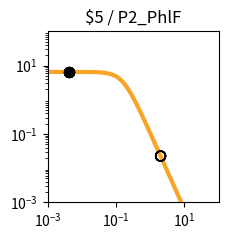

Here is the Python script that generated this plot: (Note: this script raises an exception after producing the figure.)
import matplotlib.pyplot as plt
import matplotlib.ticker as ticker
import numpy as np

fig, ax = plt.subplots(figsize=(2.5,2.5))

plt.xlim(1.000000e-03, 1.000000e+02)
plt.ylim(1.000000e-03, 1.000000e+02)

x = np.array([1.000000e-03,1.122018e-03,1.258925e-03,1.412538e-03,1.584893e-03,1.778279e-03,1.995262e-03,2.238721e-03,2.511886e-03,2.818383e-03,3.162278e-03,3.548134e-03,3.981072e-03,4.466836e-03,5.011872e-03,5.623413e-03,6.309573e-03,7.079458e-03,7.943282e-03,8.912509e-03,1.000000e-02,1.122018e-02,1.258925e-02,1.412538e-02,1.584893e-02,1.778279e-02,1.995262e-02,2.238721e-02,2.511886e-02,2.818383e-02,3.162278e-02,3.548134e-02,3.981072e-02,4.466836e-02,5.011872e-02,5.623413e-02,6.309573e-02,7.079458e-02,7.943282e-02,8.912509e-02,1.000000e-01,1.122018e-01,1.258925e-01,1.412538e-01,1.584893e-01,1.778279e-01,1.995262e-01,2.238721e-01,2.511886e-01,2.818383e-01,3.162278e-01,3.548134e-01,3.981072e-01,4.466836e-01,5.011872e-01,5.623413e-01,6.309573e-01,7.079458e-01,7.943282e-01,8.912509e-01,1.000000e+00,1.122018e+00,1.258925e+00,1.412538e+00,1.584893e+00,1.778279e+00,1.995262e+00,2.238721e+00,2.511886e+00,2.818383e+00,3.162278e+00,3.548134e+00,3.981072e+00,4.466836e+00,5.011872e+00,5.623413e+00,6.309573e+00,7.079458e+00,7.943282e+00,8.912509e+00,1.000000e+01,1.122018e+01,1.258925e+01,1.412538e+01,1.584893e+01,1.778279e+01,1.995262e+01,2.238721e+01,2.511886e+01,2.818383e+01,3.162278e+01,3.548134e+01,3.981072e+01,4.466836e+01,5.011872e+01,5.623413e+01,6.309573e+01,7.079458e+01,7.943282e+01,8.912509e+01,1.000000e+02,])
y = np.array([6.504924e+00,6.504901e+00,6.504872e+00,6.504835e+00,6.504786e+00,6.504723e+00,6.504642e+00,6.504537e+00,6.504401e+00,6.504225e+00,6.503998e+00,6.503703e+00,6.503322e+00,6.502830e+00,6.502192e+00,6.501368e+00,6.500302e+00,6.498923e+00,6.497140e+00,6.494835e+00,6.491855e+00,6.488004e+00,6.483028e+00,6.476602e+00,6.468308e+00,6.457608e+00,6.443818e+00,6.426063e+00,6.403239e+00,6.373948e+00,6.336450e+00,6.288585e+00,6.227724e+00,6.150710e+00,6.053856e+00,5.932986e+00,5.783592e+00,5.601124e+00,5.381470e+00,5.121621e+00,4.820487e+00,4.479722e+00,4.104353e+00,3.702930e+00,3.287010e+00,2.869959e+00,2.465285e+00,2.084943e+00,1.738035e+00,1.430171e+00,1.163529e+00,9.374175e-01,7.490845e-01,5.945482e-01,4.692935e-01,3.687800e-01,2.887645e-01,2.254724e-01,1.756608e-01,1.366142e-01,1.061015e-01,8.231576e-02,6.380909e-02,4.943117e-02,3.827374e-02,2.962316e-02,2.292085e-02,1.773080e-02,1.371346e-02,1.060486e-02,8.200039e-03,6.340014e-03,4.901583e-03,3.789314e-03,2.929329e-03,2.264449e-03,1.750438e-03,1.353080e-03,1.045909e-03,8.084622e-04,6.249165e-04,4.830382e-04,3.733694e-04,2.885987e-04,2.230739e-04,1.724258e-04,1.332769e-04,1.030165e-04,7.962664e-05,6.154738e-05,4.757300e-05,3.677149e-05,2.842247e-05,2.196910e-05,1.698097e-05,1.312541e-05,1.014526e-05,7.841753e-06,6.061265e-06,4.685041e-06,3.621291e-06,])
c = "#f9a427"

hi_x = np.array([4.200000e-03,4.200000e-03,4.200000e-03,4.200000e-03,4.200000e-03,4.200000e-03,4.200000e-03,4.200000e-03,])
hi_y = np.array([6.503109e+00,6.503109e+00,6.503109e+00,6.503109e+00,6.503109e+00,6.503109e+00,6.503109e+00,6.503109e+00,])
lo_x = np.array([2.008200e+00,2.008200e+00,2.008200e+00,2.008200e+00,2.008200e+00,2.008200e+00,2.008200e+00,2.008200e+00,])
lo_y = np.array([2.259298e-02,2.259298e-02,2.259298e-02,2.259298e-02,2.259298e-02,2.259298e-02,2.259298e-02,2.259298e-02,])

plt.loglog(x,y,lw=3,color=c)
plt.scatter(hi_x,hi_y,marker='o',s=50,color='black',zorder=10)
plt.scatter(lo_x,lo_y,marker='o',s=50,edgecolors='black',color='none',zorder=10)

plt.title("$5 / P2_PhlF")

ax.xaxis.set_major_locator(ticker.LogLocator(numticks=3))
ax.yaxis.set_major_locator(ticker.LogLocator(numticks=3))

ax.set_aspect('equal')
plt.tight_layout()

plt.savefig("/home/user/output/response_plot_$5_P2_PhlF.png", bbox_inches='tight')
